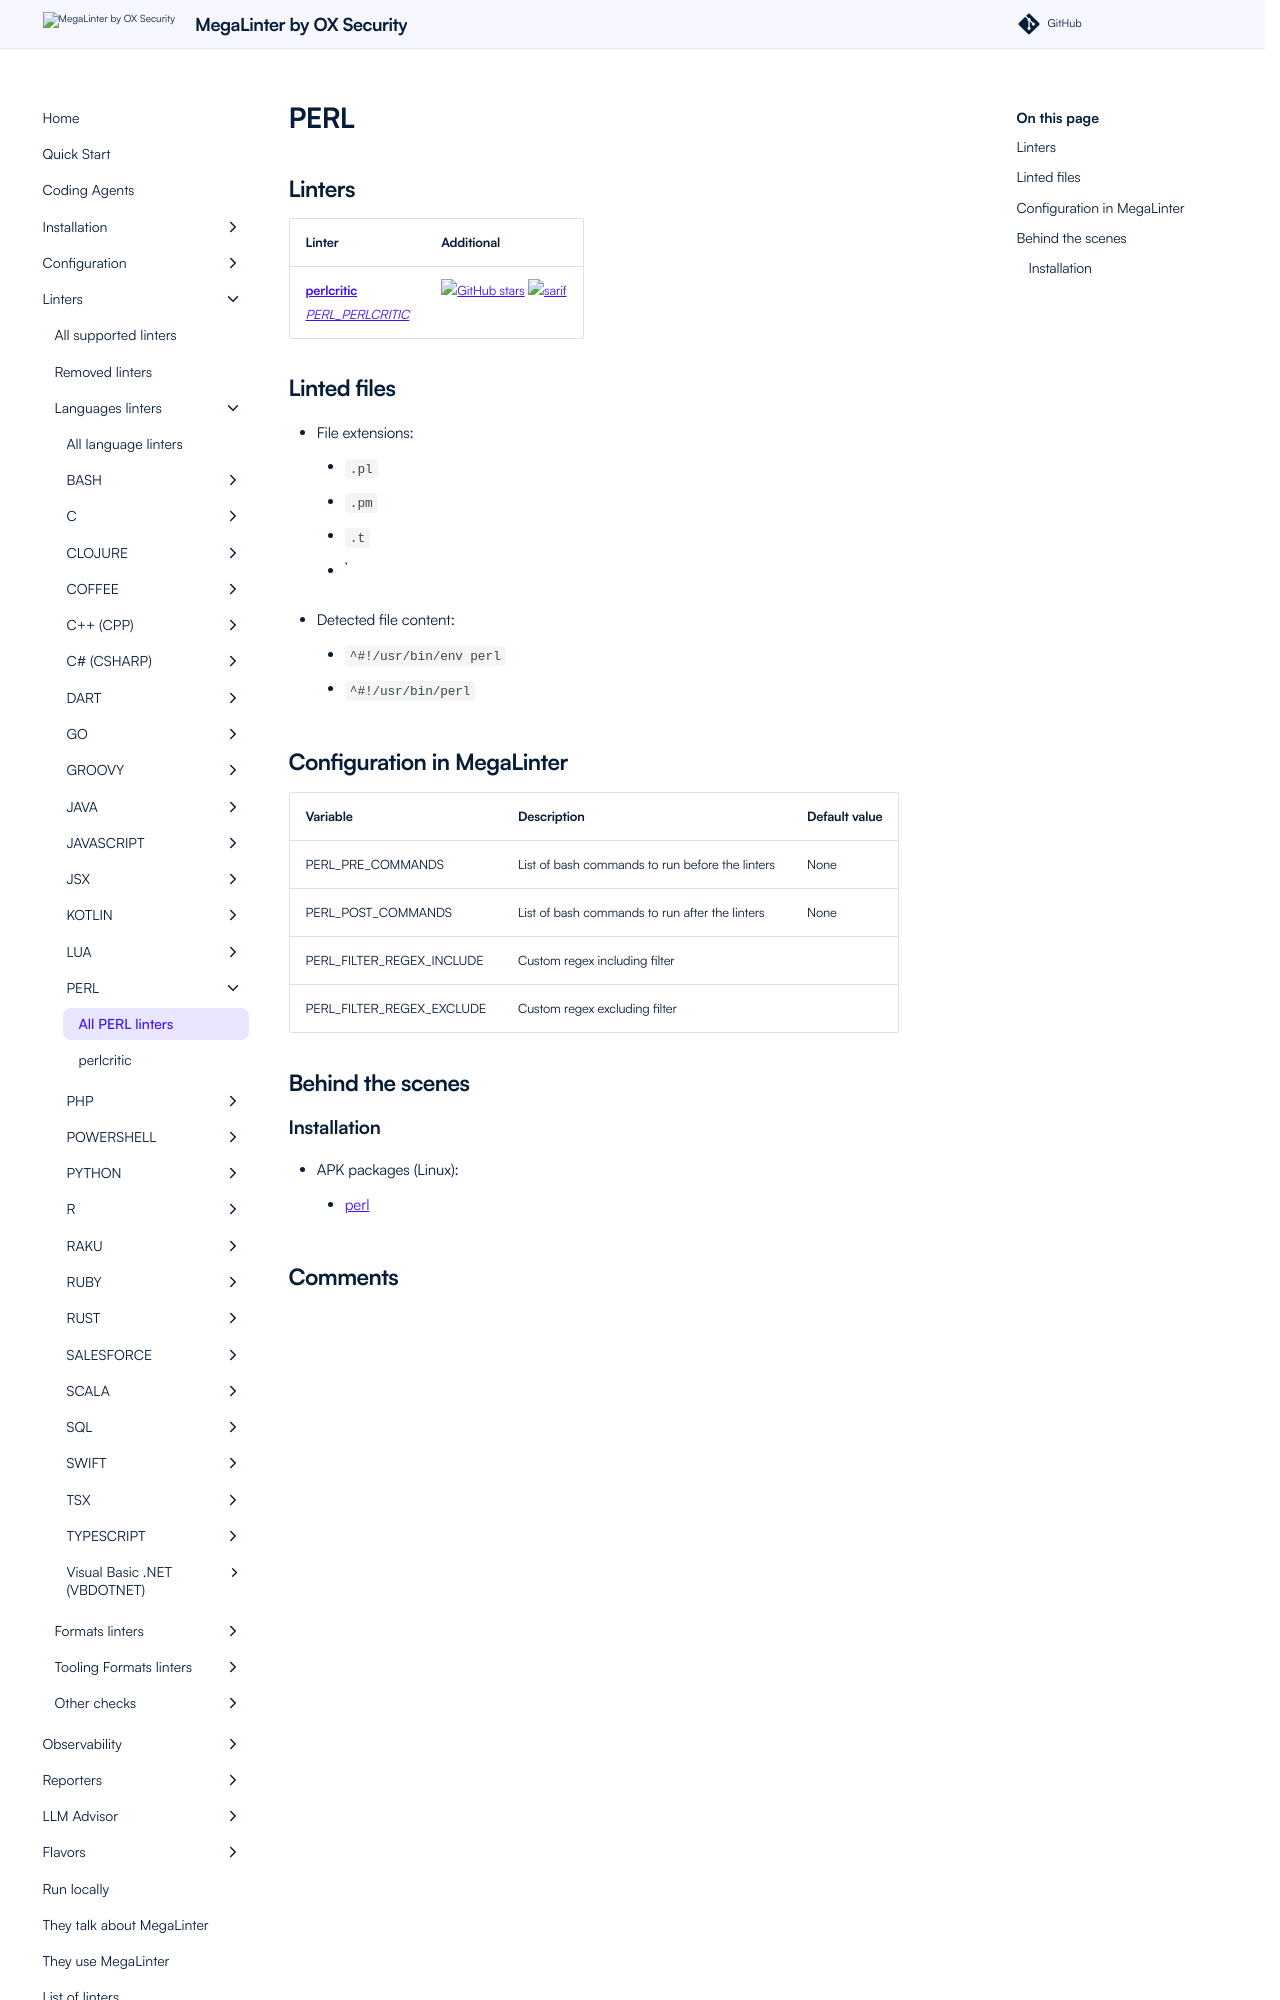

repository: oxsecurity/megalinter · page: beta/descriptors/perl/index.html · generator: mkdocs

---
title: PERL linters in MegaLinter
description: perlcritic is available to analyze PERL files in MegaLinter
---
<!-- markdownlint-disable MD003 MD020 MD033 MD041 -->
<!-- @generated by .automation/build.py, please don't update manually -->
<!-- Instead, update descriptor file at https://github.com/oxsecurity/megalinter/tree/main/megalinter/descriptors/perl.yml -->
# PERL

## Linters

| Linter                                                                           | Additional                                                                                                                                                                                    |
|----------------------------------------------------------------------------------|-----------------------------------------------------------------------------------------------------------------------------------------------------------------------------------------------|
| [**perlcritic**](perl_perlcritic.md)<br/>[_PERL_PERLCRITIC_](perl_perlcritic.md) | [![GitHub stars](https://img.shields.io/github/stars/Perl-Critic/Perl-Critic?cacheSeconds=3600)](https://github.com/Perl-Critic/Perl-Critic) ![sarif](https://shields.io/badge/-SARIF-orange) |

## Linted files

- File extensions:
  - `.pl`
  - `.pm`
  - `.t`
  - ``

- Detected file content:
  - `^#!/usr/bin/env perl`
  - `^#!/usr/bin/perl`
